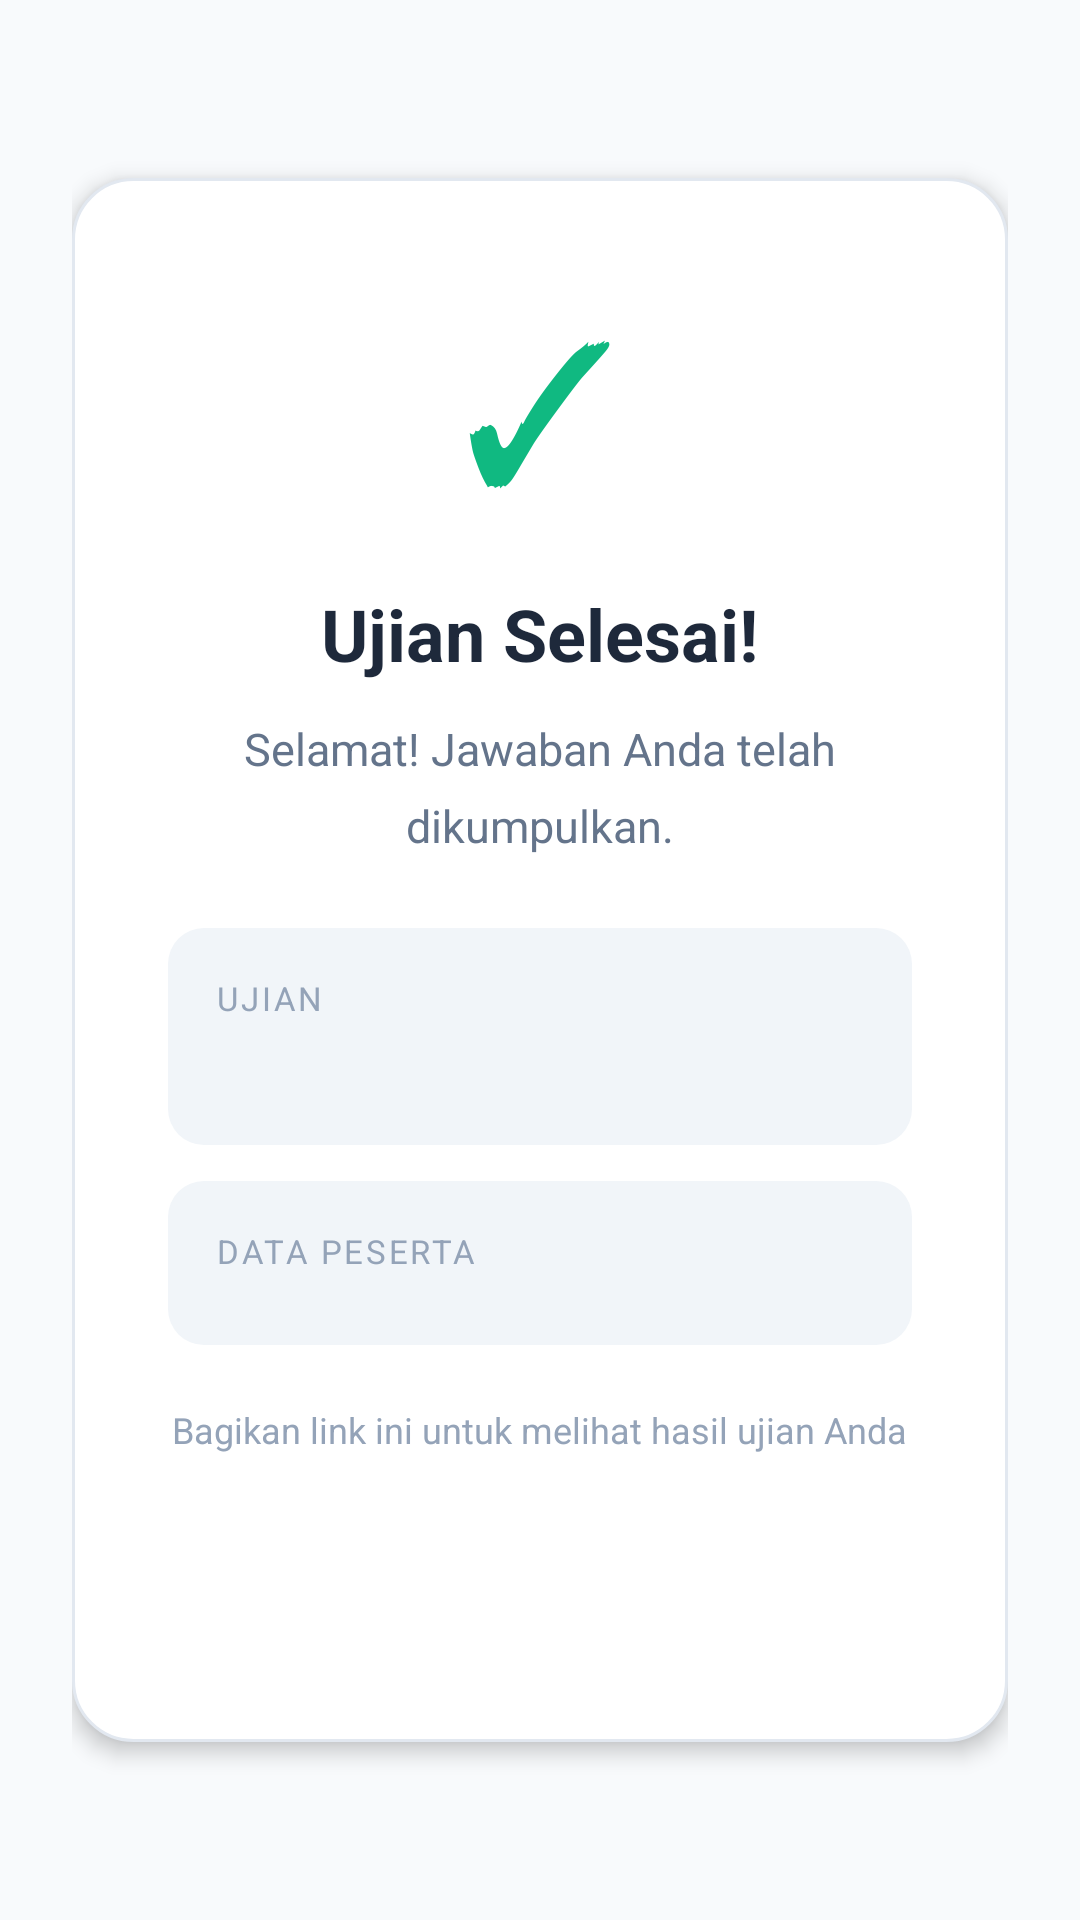

This screen was rendered from an Android layout file. Write that file and the resources it references.
<!-- AndroidManifest.xml: application theme Theme.ExamVan -->
<!-- res/layout/activity_congratulations.xml -->
<?xml version="1.0" encoding="utf-8"?>
<androidx.constraintlayout.widget.ConstraintLayout
    xmlns:android="http://schemas.android.com/apk/res/android"
    xmlns:app="http://schemas.android.com/apk/res-auto"
    android:id="@+id/rootLayout"
    android:layout_width="match_parent"
    android:layout_height="match_parent"
    android:background="@color/background">

    <androidx.core.widget.NestedScrollView
        android:layout_width="0dp"
        android:layout_height="0dp"
        android:fillViewport="true"
        app:layout_constraintTop_toTopOf="parent"
        app:layout_constraintBottom_toBottomOf="parent"
        app:layout_constraintStart_toStartOf="parent"
        app:layout_constraintEnd_toEndOf="parent"
        app:layout_constraintWidth_max="440dp">

        <LinearLayout
            android:layout_width="match_parent"
            android:layout_height="wrap_content"
            android:orientation="vertical"
            android:gravity="center_horizontal"
            android:padding="24dp">

            
            <View
                android:layout_width="0dp"
                android:layout_height="0dp"
                android:layout_weight="1" />

            
            <LinearLayout
                android:layout_width="match_parent"
                android:layout_height="wrap_content"
                android:orientation="vertical"
                android:gravity="center_horizontal"
                android:background="@drawable/bg_approval_card"
                android:padding="32dp"
                android:elevation="4dp">

                
                <TextView
                    android:layout_width="wrap_content"
                    android:layout_height="wrap_content"
                    android:text="✓"
                    android:textSize="64sp"
                    android:textColor="@color/success"
                    android:layout_marginBottom="16dp" />

                
                <TextView
                    android:id="@+id/tvCongratsTitle"
                    android:layout_width="wrap_content"
                    android:layout_height="wrap_content"
                    android:text="@string/congrats_title"
                    android:textSize="24sp"
                    android:textStyle="bold"
                    android:textColor="@color/on_surface"
                    android:gravity="center"
                    android:layout_marginBottom="12dp" />

                
                <TextView
                    android:id="@+id/tvCongratsMessage"
                    android:layout_width="match_parent"
                    android:layout_height="wrap_content"
                    android:text="@string/congrats_default_message"
                    android:textSize="15sp"
                    android:textColor="@color/text_secondary"
                    android:gravity="center"
                    android:lineSpacingMultiplier="1.4"
                    android:layout_marginBottom="24dp" />

                
                <LinearLayout
                    android:id="@+id/layoutExamInfo"
                    android:layout_width="match_parent"
                    android:layout_height="wrap_content"
                    android:orientation="vertical"
                    android:background="@drawable/bg_identity_badge"
                    android:padding="16dp"
                    android:layout_marginBottom="12dp">

                    <TextView
                        android:layout_width="wrap_content"
                        android:layout_height="wrap_content"
                        android:text="@string/approval_exam_label"
                        android:textSize="11sp"
                        android:textColor="@color/text_muted"
                        android:textAllCaps="true"
                        android:letterSpacing="0.08"
                        android:layout_marginBottom="4dp" />

                    <TextView
                        android:id="@+id/tvExamName"
                        android:layout_width="wrap_content"
                        android:layout_height="wrap_content"
                        android:textSize="16sp"
                        android:textStyle="bold"
                        android:textColor="@color/on_surface" />

                </LinearLayout>

                
                <LinearLayout
                    android:id="@+id/layoutIdentityInfo"
                    android:layout_width="match_parent"
                    android:layout_height="wrap_content"
                    android:orientation="vertical"
                    android:background="@drawable/bg_identity_badge"
                    android:padding="16dp"
                    android:layout_marginBottom="20dp">

                    <TextView
                        android:layout_width="wrap_content"
                        android:layout_height="wrap_content"
                        android:text="@string/approval_identity_label"
                        android:textSize="11sp"
                        android:textColor="@color/text_muted"
                        android:textAllCaps="true"
                        android:letterSpacing="0.08"
                        android:layout_marginBottom="8dp" />

                    
                    <LinearLayout
                        android:id="@+id/containerIdentityFields"
                        android:layout_width="match_parent"
                        android:layout_height="wrap_content"
                        android:orientation="vertical" />

                </LinearLayout>

                
                <TextView
                    android:id="@+id/tvResultUrlHint"
                    android:layout_width="wrap_content"
                    android:layout_height="wrap_content"
                    android:text="@string/congrats_result_url_hint"
                    android:textSize="12sp"
                    android:textColor="@color/text_muted"
                    android:gravity="center"
                    android:layout_marginBottom="12dp" />

                
                <Button
                    android:id="@+id/btnCopyLink"
                    android:layout_width="match_parent"
                    android:layout_height="52dp"
                    android:text="@string/congrats_copy_link"
                    android:textSize="15sp"
                    android:textColor="@android:color/white"
                    android:background="@drawable/btn_primary"
                    android:textAllCaps="false" />

            </LinearLayout>

            
            <View
                android:layout_width="0dp"
                android:layout_height="0dp"
                android:layout_weight="1" />

        </LinearLayout>

    </androidx.core.widget.NestedScrollView>

</androidx.constraintlayout.widget.ConstraintLayout>
<!-- resources referenced by this layout -->
<resources>
  <color name="background">#F8FAFC</color>
  <color name="on_surface">#1E293B</color>
  <color name="success">#10B981</color>
  <color name="text_muted">#94A3B8</color>
  <color name="text_secondary">#64748B</color>
  <!-- drawable bg_approval_card (drawable) -->
  <?xml version="1.0" encoding="utf-8"?>
  <shape xmlns:android="http://schemas.android.com/apk/res/android"
      android:shape="rectangle">
      <solid android:color="@color/surface" />
      <corners android:radius="20dp" />
      <stroke android:width="1dp" android:color="@color/divider" />
  </shape>
  <!-- drawable bg_identity_badge (drawable) -->
  <?xml version="1.0" encoding="utf-8"?>
  <shape xmlns:android="http://schemas.android.com/apk/res/android"
      android:shape="rectangle">
      <solid android:color="@color/identity_badge_bg" />
      <corners android:radius="12dp" />
  </shape>
  <string name="approval_exam_label">Ujian</string>
  <string name="approval_identity_label">Data Peserta</string>
  <string name="congrats_copy_link">Salin Link Hasil</string>
  <string name="congrats_default_message">Selamat! Jawaban Anda telah dikumpulkan.</string>
  <string name="congrats_result_url_hint">Bagikan link ini untuk melihat hasil ujian Anda</string>
  <string name="congrats_title">Ujian Selesai!</string>
  <style name="Theme.ExamVan" parent="Theme.MaterialComponents.DayNight.NoActionBar">
          <item name="colorPrimary">@color/primary</item>
          <item name="colorPrimaryDark">@color/primary_dark</item>
          <item name="colorPrimaryVariant">@color/primary_variant</item>
          <item name="colorOnPrimary">@color/on_primary</item>
          <item name="android:colorBackground">@color/background</item>
          <item name="colorSurface">@color/surface</item>
          <item name="colorOnSurface">@color/on_surface</item>
          <item name="colorSecondary">@color/primary_dark</item>
          <item name="colorOnSecondary">@color/on_primary</item>
          <item name="colorError">@color/danger</item>
          <item name="colorOnError">@color/on_primary</item>
          <item name="colorOnBackground">@color/on_background</item>
          
          <item name="android:statusBarColor">@color/background</item>
          <item name="android:navigationBarColor">@color/background</item>
          
          <item name="android:windowLightStatusBar">true</item>
          
          <item name="android:windowLightNavigationBar" tools:targetApi="o_mr1">true</item>
      </style>
  <color name="surface">#FFFFFF</color>
  <color name="divider">#E2E8F0</color>
  <color name="identity_badge_bg">#F1F5F9</color>
  <color name="primary">#6366F1</color>
  <color name="primary_dark">#4F46E5</color>
  <color name="primary_variant">#8B5CF6</color>
  <color name="on_primary">#FFFFFF</color>
  <color name="danger">#EF4444</color>
  <color name="on_background">#0F172A</color>
</resources>
